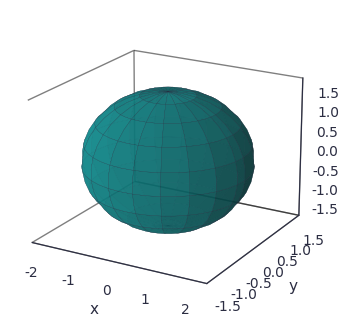
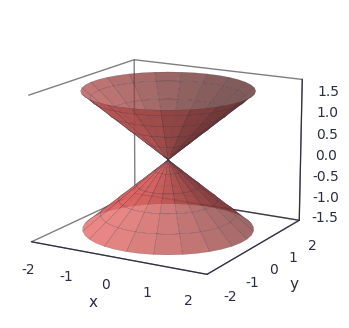
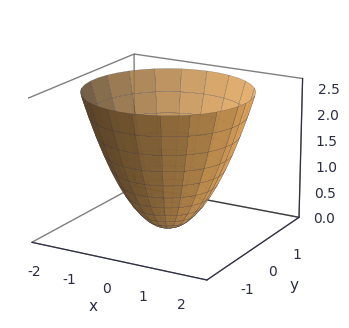
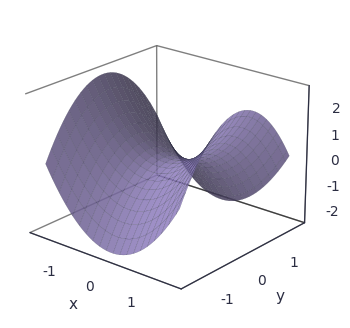
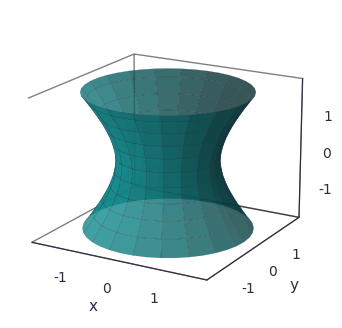
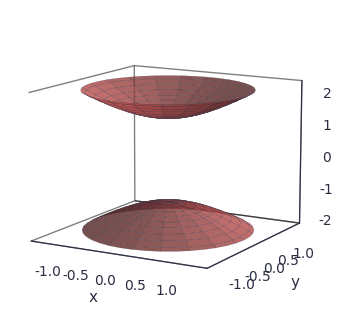
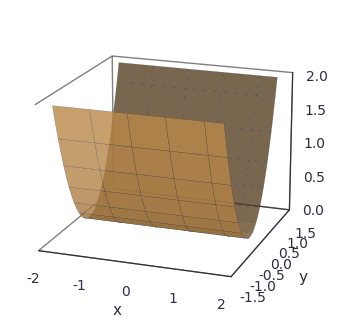
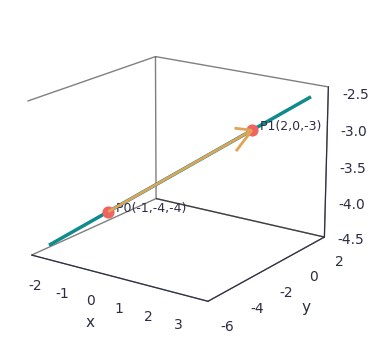
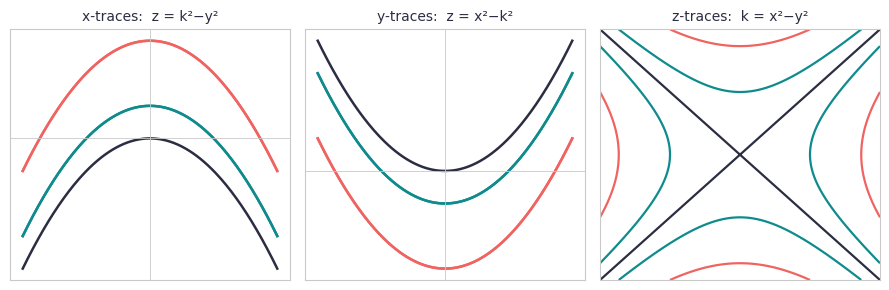

Write Python code to recreate these figures, in order.
import numpy as np
import matplotlib
matplotlib.use("Agg")
import matplotlib.pyplot as plt
from mpl_toolkits.mplot3d import Axes3D

# ---------- Color palette (study-note friendly) ----------
INK   = "#2b2d42"
TEAL  = "#0f8b8d"
AMBER = "#e0a458"
CORAL = "#ef6461"
LILAC = "#8e7dbe"
GRID  = "#c9c9c9"

plt.rcParams.update({
    "font.family": "DejaVu Sans",
    "axes.edgecolor": INK,
    "text.color": INK,
    "axes.labelcolor": INK,
    "xtick.color": INK,
    "ytick.color": INK,
})

def style_3d(ax, elev=20, azim=-60):
    ax.set_facecolor("none")
    ax.xaxis.pane.fill = False
    ax.yaxis.pane.fill = False
    ax.zaxis.pane.fill = False
    ax.xaxis.pane.set_edgecolor((0,0,0,0))
    ax.yaxis.pane.set_edgecolor((0,0,0,0))
    ax.zaxis.pane.set_edgecolor((0,0,0,0))
    ax.grid(False)
    ax.set_xlabel("x", fontsize=11)
    ax.set_ylabel("y", fontsize=11)
    ax.set_zlabel("z", fontsize=11)
    ax.view_init(elev=elev, azim=azim)
    for axis in [ax.xaxis, ax.yaxis, ax.zaxis]:
        axis._axinfo['tick']['inward_factor'] = 0
        axis._axinfo['tick']['outward_factor'] = 0

def save(fig, name):
    fig.savefig(f"{name}.png", dpi=170, bbox_inches="tight", transparent=True)
    plt.close(fig)

# 1. Ellipsoid
fig = plt.figure(figsize=(4,4)); ax = fig.add_subplot(111, projection="3d")
u,v = np.mgrid[0:2*np.pi:40j, 0:np.pi:20j]
a,b,c = 2,1.4,1.7
x=a*np.cos(u)*np.sin(v); y=b*np.sin(u)*np.sin(v); z=c*np.cos(v)
ax.plot_surface(x,y,z,color=TEAL,alpha=0.75,edgecolor=INK,linewidth=0.15,rstride=2,cstride=2)
style_3d(ax); save(fig,"ellipsoid")

# 2. Elliptic Cone
fig = plt.figure(figsize=(4,4)); ax = fig.add_subplot(111, projection="3d")
u = np.linspace(0,2*np.pi,40); v = np.linspace(-1.6,1.6,20)
U,V = np.meshgrid(u,v)
X = V*np.cos(U)*1.2; Y = V*np.sin(U)*1.2; Z = V
ax.plot_surface(X,Y,Z,color=CORAL,alpha=0.75,edgecolor=INK,linewidth=0.15,rstride=2,cstride=2)
style_3d(ax,elev=15); save(fig,"cone")

# 3. Elliptic Paraboloid
fig = plt.figure(figsize=(4,4)); ax = fig.add_subplot(111, projection="3d")
r = np.linspace(0,1.6,25); th = np.linspace(0,2*np.pi,40)
R,TH = np.meshgrid(r,th)
X = R*np.cos(TH)*1.3; Y = R*np.sin(TH); Z = R**2
ax.plot_surface(X,Y,Z,color=AMBER,alpha=0.85,edgecolor=INK,linewidth=0.15,rstride=2,cstride=2)
style_3d(ax,elev=18); save(fig,"elliptic_paraboloid")

# 4. Hyperbolic Paraboloid (saddle)
fig = plt.figure(figsize=(4,4)); ax = fig.add_subplot(111, projection="3d")
x = np.linspace(-1.6,1.6,40); y = np.linspace(-1.6,1.6,40)
X,Y = np.meshgrid(x,y); Z = X**2 - Y**2
ax.plot_surface(X,Y,Z,color=LILAC,alpha=0.85,edgecolor=INK,linewidth=0.12,rstride=2,cstride=2)
style_3d(ax,elev=22,azim=-50); save(fig,"hyp_paraboloid")

# 5. Hyperboloid of One Sheet
fig = plt.figure(figsize=(4,4)); ax = fig.add_subplot(111, projection="3d")
u = np.linspace(0,2*np.pi,40); v = np.linspace(-1.3,1.3,20)
U,V = np.meshgrid(u,v)
X = np.sqrt(1+V**2)*np.cos(U); Y = np.sqrt(1+V**2)*np.sin(U); Z = V*1.4
ax.plot_surface(X,Y,Z,color=TEAL,alpha=0.8,edgecolor=INK,linewidth=0.15,rstride=2,cstride=2)
style_3d(ax,elev=18); save(fig,"hyperboloid_1sheet")

# 6. Hyperboloid of Two Sheets
fig = plt.figure(figsize=(4,4)); ax = fig.add_subplot(111, projection="3d")
u = np.linspace(0,2*np.pi,40)
for sign,color in [(1,CORAL),(-1,CORAL)]:
    v = np.linspace(0,1.3,20)
    U,V = np.meshgrid(u,v)
    Z = sign*(1+V**2)**0.5*1.3
    X = V*np.cos(U); Y = V*np.sin(U)
    ax.plot_surface(X,Y,Z,color=color,alpha=0.8,edgecolor=INK,linewidth=0.15,rstride=2,cstride=2)
style_3d(ax,elev=12); save(fig,"hyperboloid_2sheet")

# 7. Circular / elliptic cylinder extrusion (z=y^2 parabolic cylinder)
fig = plt.figure(figsize=(4,4)); ax = fig.add_subplot(111, projection="3d")
y = np.linspace(-1.4,1.4,30); x = np.linspace(-1.8,1.8,10)
Y,X = np.meshgrid(y,x); Z = Y**2
ax.plot_surface(X,Y,Z,color=AMBER,alpha=0.8,edgecolor=INK,linewidth=0.15,rstride=2,cstride=2)
style_3d(ax,elev=18,azim=-70); save(fig,"parabolic_cylinder")

# 8. Line through two points in R^3
fig = plt.figure(figsize=(4.3,4.3)); ax = fig.add_subplot(111, projection="3d")
P0 = np.array([-1,-4,-4]); P1 = np.array([2,0,-3])
t = np.linspace(-0.4,1.4,50)
line = np.array([P0 + tt*(P1-P0) for tt in t])
ax.plot(line[:,0],line[:,1],line[:,2],color=TEAL,linewidth=2.5)
ax.scatter(*P0,color=CORAL,s=60)
ax.scatter(*P1,color=CORAL,s=60)
ax.text(*P0,"  P0(-1,-4,-4)",fontsize=9,color=INK)
ax.text(*P1,"  P1(2,0,-3)",fontsize=9,color=INK)
ax.quiver(*P0,*(P1-P0),color=AMBER,linewidth=2,arrow_length_ratio=0.12)
style_3d(ax,elev=18,azim=-55); save(fig,"line_3d")

# 9. Saddle trace deconstruction (2x2 panel)
fig, axs = plt.subplots(1,3, figsize=(9,3))
yv = np.linspace(-2,2,200)
for k,c in [(0,INK),(1,TEAL),(-1,TEAL),(np.sqrt(3),CORAL),(-np.sqrt(3),CORAL)]:
    axs[0].plot(yv, -yv**2 + k**2, color=c, linewidth=1.8)
axs[0].set_title("x-traces:  z = k²−y²", fontsize=10); axs[0].axhline(0,color=GRID,lw=0.6); axs[0].axvline(0,color=GRID,lw=0.6)
xv = np.linspace(-2,2,200)
for k,c in [(0,INK),(1,TEAL),(-1,TEAL),(np.sqrt(3),CORAL),(-np.sqrt(3),CORAL)]:
    axs[1].plot(xv, xv**2 - k**2, color=c, linewidth=1.8)
axs[1].set_title("y-traces:  z = x²−k²", fontsize=10); axs[1].axhline(0,color=GRID,lw=0.6); axs[1].axvline(0,color=GRID,lw=0.6)
th = np.linspace(0,2*np.pi,200)
for k,c in [(1,TEAL),(np.sqrt(3),CORAL)]:
    r = k
    axs[2].plot(r*np.cos(th), r*np.sin(th)*0+0, color="none")
xg = np.linspace(-2,2,300); yg=np.linspace(-2,2,300)
Xg,Yg = np.meshgrid(xg,yg)
axs[2].contour(Xg,Yg,Xg**2-Yg**2, levels=[-3,-1,0,1,3], colors=[CORAL,TEAL,INK,TEAL,CORAL], linewidths=1.6)
axs[2].set_title("z-traces:  k = x²−y²", fontsize=10)
for a in axs:
    a.set_xticks([]); a.set_yticks([])
    for s in a.spines.values(): s.set_color(GRID)
fig.tight_layout()
save(fig,"saddle_traces")

print("done")
